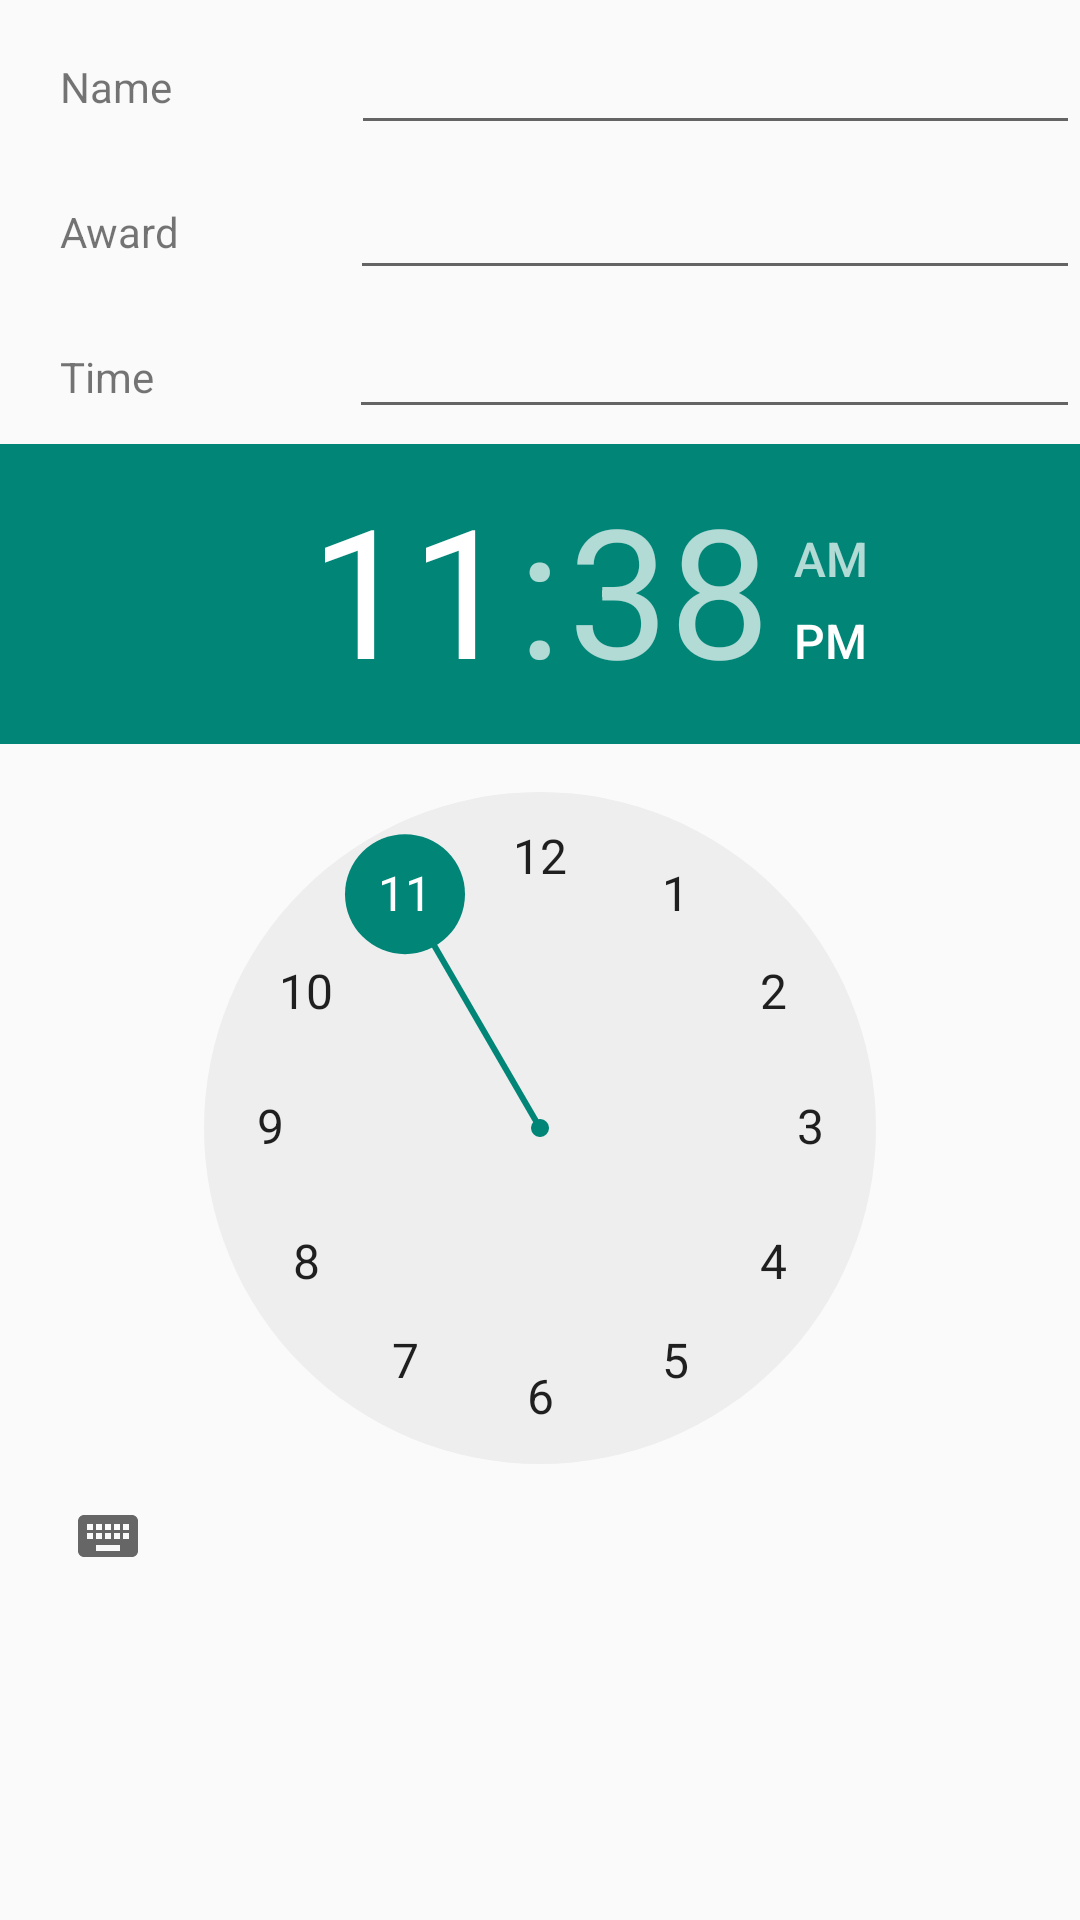

This screen was rendered from an Android layout file. Write that file and the resources it references.
<!-- AndroidManifest.xml: application theme AppTheme -->
<!-- res/layout/addtask.xml -->
<?xml version="1.0" encoding="utf-8"?>
<LinearLayout xmlns:android="http://schemas.android.com/apk/res/android"
    android:orientation="vertical" android:layout_width="match_parent"
    android:layout_height="match_parent">

    <LinearLayout
        android:id="@+id/ll1"
        android:layout_marginTop="5dp"
        android:layout_width="match_parent"
        android:layout_height="wrap_content">
        <TextView
            android:layout_width="50dp"
            android:layout_height="wrap_content"
            android:layout_weight="0"
            android:text="Name"
            android:layout_marginLeft="20dp"
            android:layout_marginRight="25dp"/>
        <EditText
            android:id="@+id/etName"
            android:layout_width="match_parent"
            android:layout_height="wrap_content"
            android:layout_marginTop="2dp"
            android:layout_marginLeft="22dp"/>

    </LinearLayout>

    <LinearLayout
        android:id="@+id/ll2"
        android:layout_marginTop="5dp"
        android:layout_width="match_parent"
        android:layout_height="wrap_content">
        <TextView
            android:layout_width="wrap_content"
            android:layout_height="wrap_content"
            android:text="Award"
            android:layout_marginLeft="20dp"
            android:layout_marginRight="25dp"
            android:textSize="14dp"/>
        <EditText
            android:id="@+id/etAward"
            android:layout_width="match_parent"
            android:layout_height="wrap_content"
            android:layout_marginTop="2dp"
            android:layout_marginLeft="32dp"
            android:inputType="number"/>


    </LinearLayout>

    <LinearLayout
        android:id="@+id/ll3"
        android:layout_marginTop="5dp"
        android:layout_width="match_parent"
        android:layout_height="wrap_content"
        android:orientation="horizontal">
        <TextView
            android:layout_width="wrap_content"
            android:layout_height="wrap_content"
            android:text="Time"
            android:layout_marginLeft="20dp"
            android:layout_marginRight="25dp"/>
        <EditText
            android:id="@+id/etTime"
            android:layout_width="match_parent"
            android:layout_height="wrap_content"
            android:layout_marginLeft="40dp"/>
        </LinearLayout>
    <LinearLayout
        android:id="@+id/ll4"
        android:layout_marginTop="5dp"
        android:layout_width="match_parent"
        android:layout_height="wrap_content"
        android:orientation="horizontal">

        <TimePicker
            android:id="@+id/timePicker1"
            android:layout_width="wrap_content"
            android:layout_height="wrap_content"
            android:minHeight="10dp"
            />

        <DatePicker
            android:id="@+id/datePicker1"
            android:layout_width="wrap_content"
            android:layout_height="wrap_content"
            android:calendarViewShown="false"
            android:startYear="2015"
           >
        </DatePicker>




    </LinearLayout>

    <LinearLayout
        android:id="@+id/ll7"
        android:layout_marginTop="5dp"
        android:layout_gravity="center"
        android:layout_width="wrap_content"
        android:layout_height="wrap_content">

        <ImageButton
            android:id="@+id/btnAddTask"
            android:layout_width="wrap_content"
            android:layout_height="wrap_content"
            android:layout_weight="1"
            android:background="@mipmap/ic_launcher"
            android:onClick="onclick"/>


    </LinearLayout>

</LinearLayout>
<!-- resources referenced by this layout -->
<resources>
  <style name="AppTheme" parent="Theme.AppCompat.Light.DarkActionBar">
          
      </style>
</resources>
